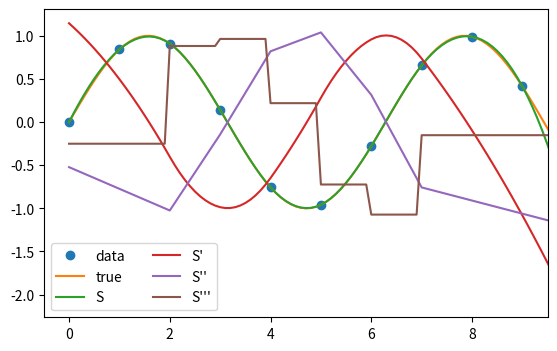

Here is the Python script that generated this plot:
from scipy.interpolate import CubicSpline
import matplotlib.pyplot as plt
import numpy as np
x = np.arange(10)
print(len(x))
y = np.sin(x)
cs = CubicSpline(x, y)
xs = np.arange(0, 10, 0.1)
print(len(xs))
a = CubicSpline(x,y)(xs)
fig, ax = plt.subplots(figsize=(6.5, 4))
ax.plot(x, y, 'o', label='data')
ax.plot(xs, np.sin(xs), label='true')
ax.plot(xs, a, label="S")
ax.plot(xs, cs(xs, 1), label="S'")
ax.plot(xs, cs(xs, 2), label="S''")
ax.plot(xs, cs(xs, 3), label="S'''")
ax.set_xlim(-0.5, 9.5)
ax.legend(loc='lower left', ncol=2)
plt.show()

